Run: headless pygame with SDL's dummy video driver; simulated clock (each Clock.tick advances the game by its frame time, no real sleeping); random seed 0; keys injected as events and as key.get_pressed() state; mouse plan: one left click at the window centre at the start of phase 2, then a move to the lower-right quarter at the start of phase 3.
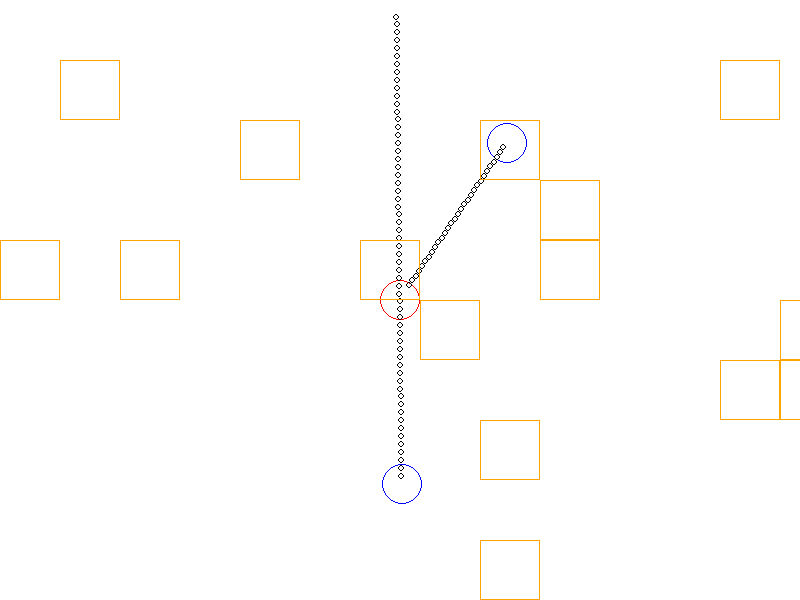
Frame 1 of 2 · flips 1–60 · no input
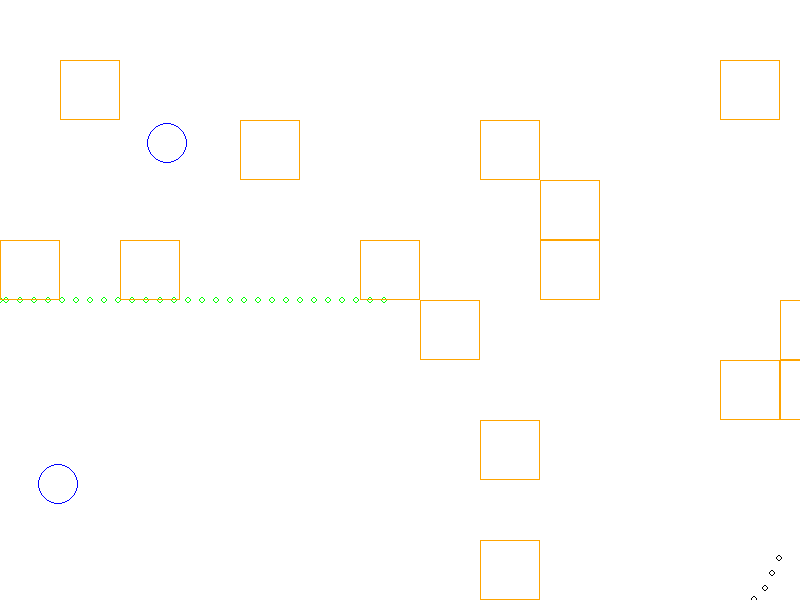
Frame 2 of 2 · flips 61–180 · clicked the window centre · tapped SPACE, RETURN · held RIGHT (→), D

The pygame program that drew these frames:

import pygame
import math
import time
from random import randint, choice

''' Variable Managment '''
#Colour libary
black = (0,0,0)
red = (255,0,0)
green = (0,255,0)
blue = (0,0,255)
pink = (255,105,180)
orange = (255,165,0)
white = (255,255,255)

#Screen display deminsions
(Screen_Width,Screen_Height) = (800,600)
Screen = pygame.display.set_mode((Screen_Width, Screen_Height))

#Used to control game speed linking it to FPS
Clock = pygame.time.Clock()
fps = 30

#Initializing Variables
xspeed = yspeed = xd = xa = ys = yw = dx = dy = 0
Player_Bullet_array = []
Bullet_array = []
Block_array = []
NPC_1_array = []
mouse_state = key_state = False
NPC_move = True

#Positions and Other Variables
player_y = Screen_Height/2
player_x = Screen_Width/2
player_rad = npc_rad = 20
shoot_dist = 150
sheild_rad = 30
Bullet_rad = 3
Bullet_spray = 0.1
Block_size = 60
Block_number = 15
Block_x = [0]*Block_number
Block_y = [0]*Block_number

''' Where all the Bullets Live '''
class Bullet():
    def __init__(self,x_npc,y_npc,dx,dy,Bullet_rad,Colour):
        self.Bullet_rad = Bullet_rad
        self.x = x_npc
        self.y = y_npc
        self.Speed = 8
        self.Colour = Colour
        self.Thickness = 1
        self.Velocity_x = self.Speed*(-dx/(abs(dx)+abs(dy)))
        self.Velocity_y = self.Speed*(-dy/(abs(dx)+abs(dy)))
    def Position(self):
        self.x += self.Velocity_x
        self.y += self.Velocity_y
        pygame.draw.circle(Screen, self.Colour, (int(self.x), int(self.y)), self.Bullet_rad, self.Thickness)

''' Where all the NPCs Live '''
class NPC_1():
    def __init__(self,x_pos,y_pos,npc_rad,movement,Speed,Colour):
        self.Radius = npc_rad
        self.Colour = Colour
        self.x = x_pos
        self.y = y_pos
        self.Speedx = self.Speedy = Speed
        self.Thickness = 1
        self.Mid_x = x_pos
        self.Mid_y = y_pos
        #When using this input the first memeber in the arrray must be 'x' or 'y'
        if movement[0] == 'y':
            self.X_range = 0
            self.Y_range = movement[1]
        if movement[0] == 'x':
            self.X_range = movement[1]
            self.Y_range = 0
    #For When the NPC needs to move
    def Movement(self):
        if self.X_range != 0:
            if self.x > self.Mid_x + self.X_range:
                self.Speedx = -(self.Speedx)
            elif self.x < self.Mid_x - self.X_range:
                self.Speedx = self.Speedx
            self.x += self.Speedx
        elif self.Y_range != 0:
            if self.y > self.Mid_y + self.Y_range:
                self.Speedy = -self.Speedy
            elif self.y < self.Mid_y - self.Y_range:
                self.Speedy = self.Speedy
            self.y += self.Speedy
        pygame.draw.circle(Screen, self.Colour, (int(self.x), int(self.y)), self.Radius, self.Thickness)
    #For When the NPC needs to stand stationary
    def Still(self):
        pygame.draw.circle(Screen, self.Colour, (int(self.x), int(self.y)), self.Radius, self.Thickness)

    ''' Spawning in a set of Blocks '''
    class Block():
        def __init__(self,x_pos,y_pos,Block_size):
            self.x = x_pos
            self.y = y_pos
            self.Colour = orange
            self.Size = Block_size #Note this is the Area of the Rectangle
        def Draw(self):
            pygame.draw.rect(Screen, self.Colour, (self.x, self.y, self.Size, self.Size), 1)

    ''' Random Spawning of Blocks '''
    #Breaking up the room into Multiple Block size Segments
    X_range = range(0, Screen_Width, Block_size)
    Y_range = range(0, Screen_Height, Block_size)

    #Creating the Spawn Locations in an Array
    for i in range(0,Block_number):
        block = Block(choice(X_range), choice(Y_range), Block_size)
        Block_array.append(block)

#Initializing Pygame cus reasons
pygame.init()

while True:
    for event in pygame.event.get():
        if event.type == pygame.QUIT:
            pygame.quit()
            quit()
            break

        ''' Tracking User Inputs '''
        if event.type == pygame.KEYDOWN or event.type == pygame.KEYUP:
            key_state = pygame.key.get_pressed()
        if event.type == pygame.MOUSEBUTTONDOWN or event.type == pygame.MOUSEBUTTONUP:
            mouse_state = pygame.mouse.get_pressed()

    ''' Moving the Player '''
    if key_state != False:
        xspeed = 6*(key_state[100] - key_state[97])
        yspeed = 6*(key_state[115] - key_state[119])

    #Used to Determine if 1D or 2D movement
    if abs(xspeed) == abs(yspeed):
        player_x += xspeed*0.5
        player_y += yspeed*0.5
        pygame.draw.circle(Screen,red,(int(player_x),int(player_y)),player_rad, 1)
    else:
        player_x += xspeed
        player_y += yspeed
        pygame.draw.circle(Screen,red,(int(player_x),int(player_y)),player_rad, 1)

    ''' Managing Mouse Inputs for Sheild and Shoot '''
    mouse_pos = pygame.mouse.get_pos()
    mouse_x = player_x - mouse_pos[0]
    mouse_y = player_y - mouse_pos[1]

    if mouse_state != False:
        #Spawning Player Sheild
        if mouse_state[2] == 1:
            pygame.draw.circle(Screen,green,(int(player_x),int(player_y)),sheild_rad, 1)
        elif mouse_state[0] == 1:
            #Creating Players Bullets
            player_bullet = Bullet(player_x,player_y, mouse_x + randint(-int(0.1*mouse_x),int(0.1*mouse_x)), mouse_y + randint(-int(0.1*mouse_y),int(0.1*mouse_y)), Bullet_rad,green)
            Player_Bullet_array.append(player_bullet)

    ''' Creating NPCs '''
    if len(NPC_1_array) < 2:
        npc_1 = NPC_1(randint(2*npc_rad, Screen_Width-2*npc_rad),randint(2*npc_rad, Screen_Height-2*npc_rad),npc_rad,('x',50),4,blue)
        NPC_1_array.append(npc_1)

    ''' Updating all of the Bullets and NPCs'''
    #Moves the NPCs and Determins if they should shoot
    for npc_1 in NPC_1_array:
        #Create the NPC Bullet
        dx = npc_1.x - player_x
        dy = npc_1.y - player_y
        distance_player = math.hypot(dx, dy)
        if distance_player < player_rad + npc_rad + shoot_dist:
            bullet = Bullet(npc_1.x,npc_1.y,dx,dy,Bullet_rad,black)
            Bullet_array.append(bullet)
            npc_1.Still()
        else:
            npc_1.Movement()

    #The Players Bullets
    for player_bullet in Player_Bullet_array:
        player_bullet.Position()
        if player_bullet.x > Screen_Width or player_bullet.x < 0 or player_bullet.y > Screen_Height or player_bullet.y < 0:
            Player_Bullet_array.remove(player_bullet)

    #The NPCs Bullets
    for bullet in Bullet_array:
        bullet.Position()
        distance_sheild = math.hypot((bullet.x - player_x),(bullet.y - player_y))
        if bullet.x > Screen_Width or bullet.x < 0 or bullet.y > Screen_Height or bullet.y < 0:
            Bullet_array.remove(bullet)
        if mouse_state != False:
            if mouse_state[2] == 1 and distance_sheild < sheild_rad + Bullet_rad: #+ xspeed + yspeed + bullet.Velocity_x + bullet.Velocity_y:
                Bullet_array.remove(bullet)

    #Draw all of the Blocks
    for block in Block_array:
        block.Draw()

    ''' Updating Changes to the Screen '''
    pygame.display.update()
    Screen.fill(white)
    Clock.tick(fps)
